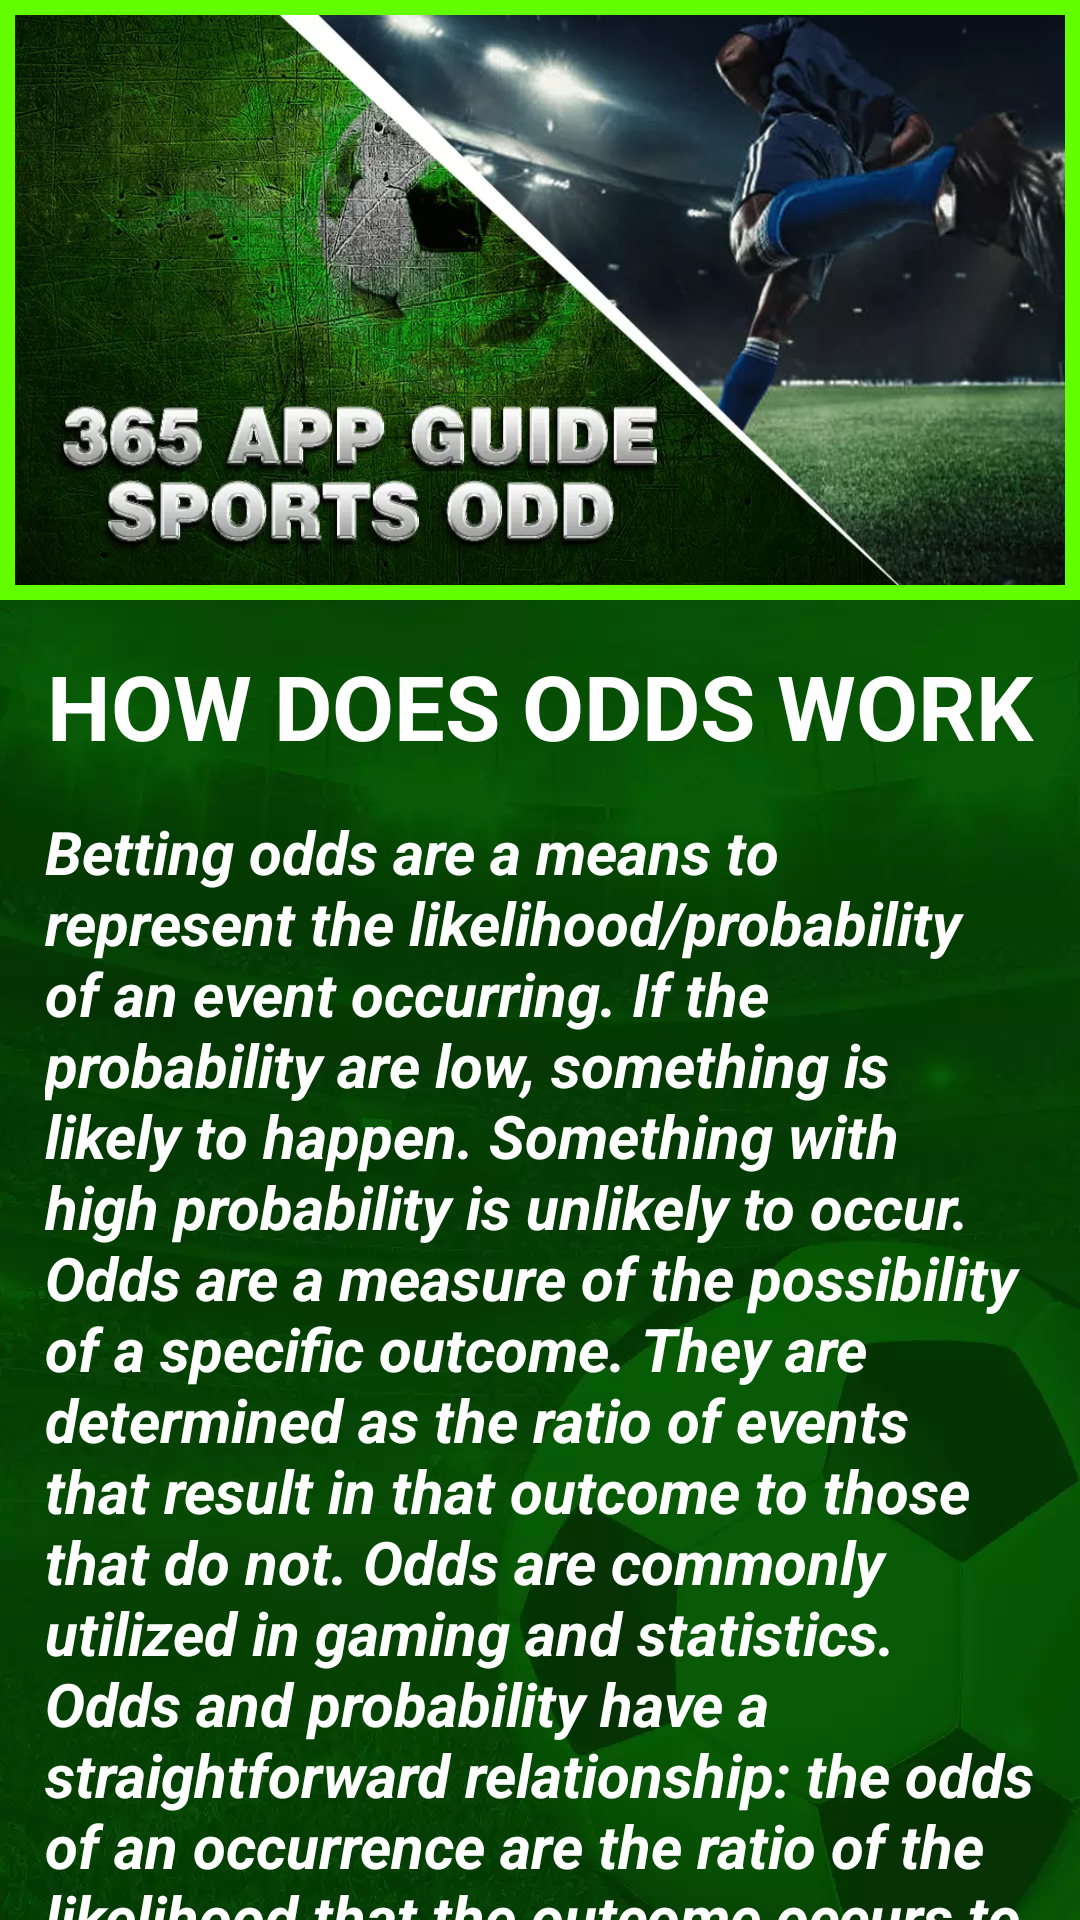

The Android layout XML behind this screen, and the referenced resources:
<!-- AndroidManifest.xml: application theme Theme.DaksPogi -->
<!-- res/layout/activity_history_page.xml -->
<?xml version="1.0" encoding="utf-8"?>
<androidx.core.widget.NestedScrollView xmlns:android="http://schemas.android.com/apk/res/android"
    xmlns:app="http://schemas.android.com/apk/res-auto"
    xmlns:tools="http://schemas.android.com/tools"
    android:layout_width="match_parent"
    android:layout_height="wrap_content"
    android:background="@drawable/background"
    tools:context=".HistoryPage">

    <LinearLayout
        android:layout_width="match_parent"
        android:layout_height="wrap_content"
        android:orientation="vertical">

        <ImageView
            android:layout_width="match_parent"
            android:layout_height="200dp"
            android:background="@drawable/customborder3"
            android:scaleType="fitXY"
            android:src="@drawable/banner03"/>

    <TextView
        android:layout_width="match_parent"
        android:layout_height="wrap_content"
        android:text="HOW DOES ODDS WORK"
        android:gravity="center"
        android:textStyle="bold"
        android:textSize="30dp"
        android:textColor="@color/white"
        android:layout_marginTop="15dp"/>

    <TextView
        android:layout_width="match_parent"
        android:layout_height="wrap_content"
        android:text="@string/about1"
        android:layout_marginTop="15dp"
        android:layout_marginHorizontal="15dp"
        android:textSize="20dp"
        android:textStyle="bold|italic"
        android:textColor="@color/white"/>

    <TextView
        android:layout_width="match_parent"
        android:layout_height="wrap_content"
        android:text="@string/about2"
        android:layout_marginTop="15dp"
        android:layout_marginHorizontal="15dp"
        android:layout_marginBottom="15dp"
        android:textSize="20dp"
        android:textStyle="bold|italic"
        android:textColor="@color/white"/>

    <Button
        android:id="@+id/btn1"
        android:layout_width="wrap_content"
        android:layout_height="wrap_content"
        android:text="BACK"
        android:layout_gravity="center"
        android:layout_marginBottom="15dp"
        android:backgroundTint="#63FF00"
        android:textStyle="bold"
        android:textSize="15dp"
        android:textColor="@color/black"
        android:contentDescription="@string/back_button"/>

    </LinearLayout>
</androidx.core.widget.NestedScrollView>
<!-- resources referenced by this layout -->
<resources>
  <!-- drawable background: webp bitmap (drawable, 19026 bytes) -->
  <!-- drawable banner03: webp bitmap (drawable, 88088 bytes) -->
  <!-- drawable customborder3 (drawable-v24) -->
  <?xml version="1.0" encoding="utf-8"?>
  <shape xmlns:android="http://schemas.android.com/apk/res/android" android:shape="rectangle">
  
      <padding android:left="5dp" android:right="5dp" android:top="5dp" android:bottom="5dp"/>
      <stroke android:width="5dp" android:color="#63FF00"/>
  </shape>
  <string name="about1">Betting odds are a means to represent the likelihood/probability of an event occurring. If the probability are low, something is likely to happen. Something with high probability is unlikely to occur.
  Odds are a measure of the possibility of a specific outcome. They are determined as the ratio of events that result in that outcome to those that do not. Odds are commonly utilized in gaming and statistics.
  Odds and probability have a straightforward relationship: the odds of an occurrence are the ratio of the likelihood that the outcome occurs to the probability that it does not occur.</string>
  <string name="about2">Simply expressed, betting odds describe the probability of a result and are usually represented in fractional or decimal form.
  That depiction then informs us how much we might win if that particular scenario occurs.
  We can calculate our possible gains using fractional odds. The figure on the left reflects the possible profit if we stake the figure on the right.
  A £1 wager on Team A to win at 2/1, for example, will earn £3 if successful. The first £2 is profit, and the last £1 is the bettor
          s stake.</string>
  <string name="back_button">back_button</string>
  <style name="Theme.DaksPogi" parent="Theme.MaterialComponents.DayNight.NoActionBar">
          
          <item name="colorPrimary">@color/purple_500</item>
          <item name="colorPrimaryVariant">@color/purple_700</item>
          <item name="colorOnPrimary">@color/white</item>
          
          <item name="colorSecondary">@color/teal_200</item>
          <item name="colorSecondaryVariant">@color/teal_700</item>
          <item name="colorOnSecondary">@color/black</item>
          
          <item name="android:statusBarColor" tools:targetApi="l">?attr/colorPrimaryVariant</item>
          
      </style>
  <!-- not gathered from this repository: default colours our renderer supplied (Android Studio template values) -->
  <color name="purple_500">#FF6200EE</color>
  <color name="purple_700">#FF3700B3</color>
  <color name="teal_200">#FF03DAC5</color>
  <color name="teal_700">#FF018786</color>
  <color name="black">#FF000000</color>
  <color name="white">#FFFFFFFF</color>
</resources>
